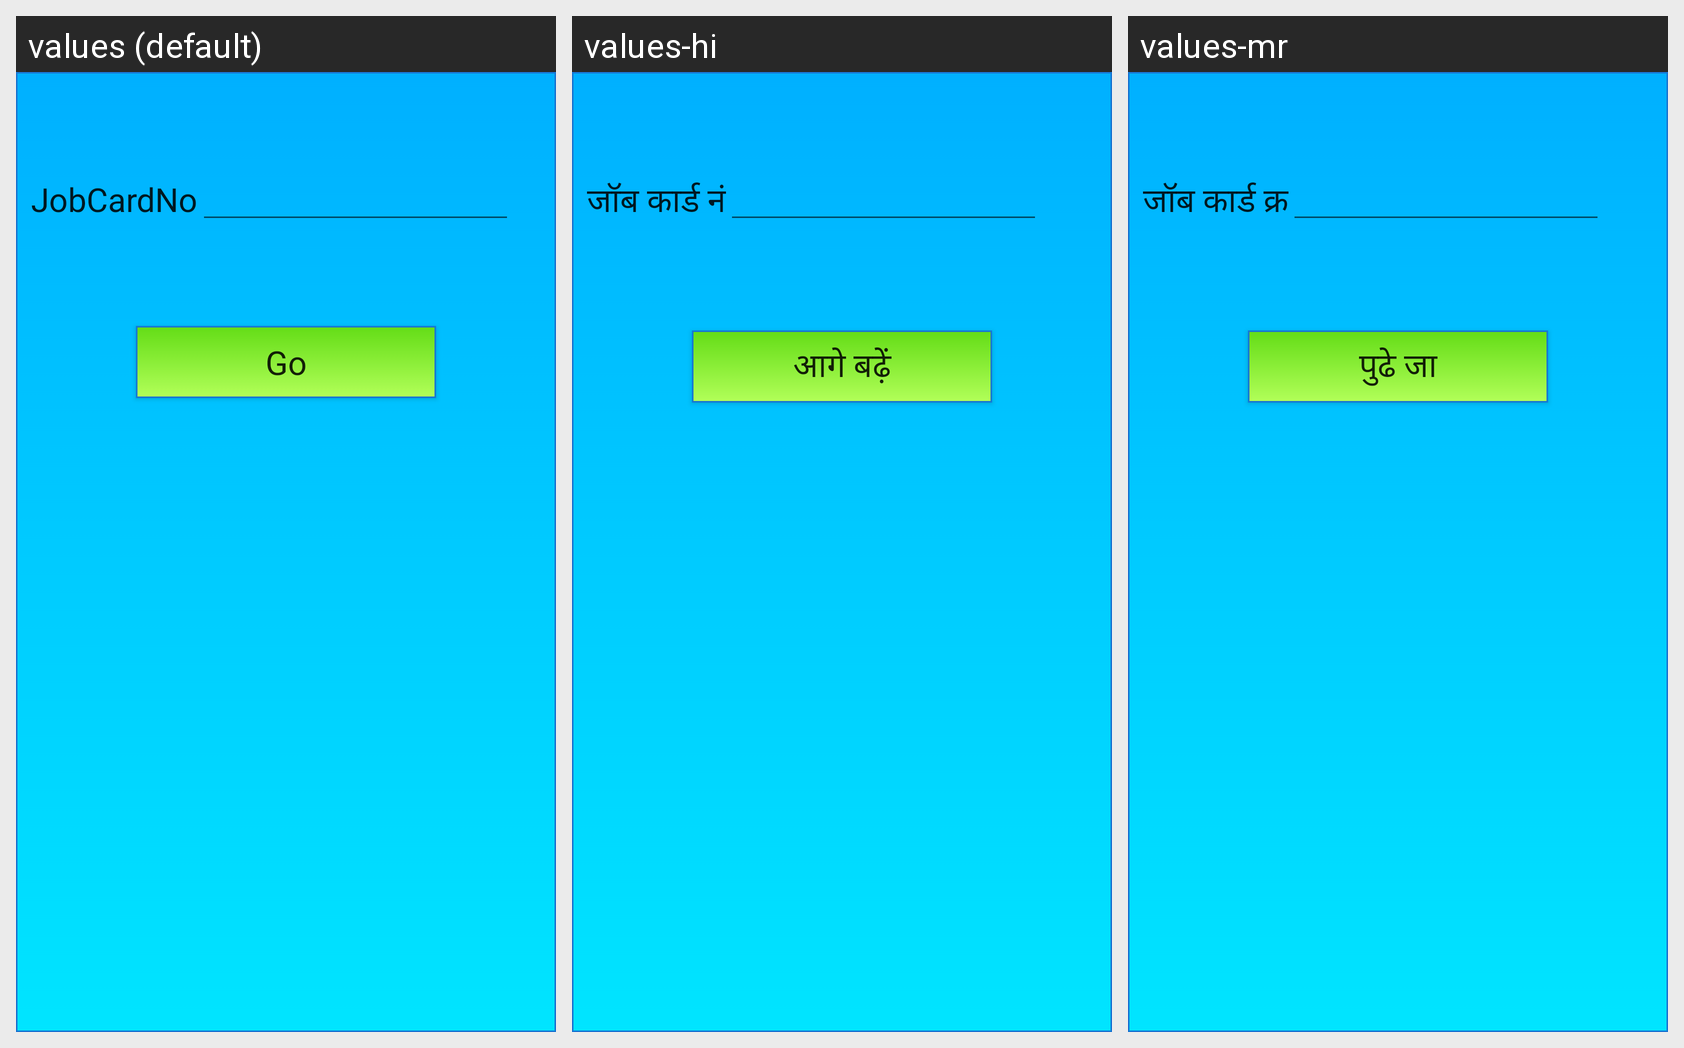

The same Android screen rendered under several of its app's locales, left to right. List the strings drawn on it with the default value and each locale's translation.
Android screen res/layout/activity_main4.xml rendered under 3 locales, left to right: values (default), values-hi, values-mr. Device: Nexus 5 (rendered at 1080×1920; each locale shown at half size, 540×960, under a caption strip naming it); theme Theme.AppCompat.Light.DarkActionBar.
Strings drawn on this screen, with the default value and each locale's value (text and hints the layout hard-codes, and strings that could not be matched under every locale, appear in the picture but are not listed):

jobcardno
  values: JobCardNo
  values-hi: जॉब कार्ड नं
  values-mr: जॉब कार्ड क्र

go
  values: Go
  values-hi: आगे बढ़ें
  values-mr: पुढे जा
